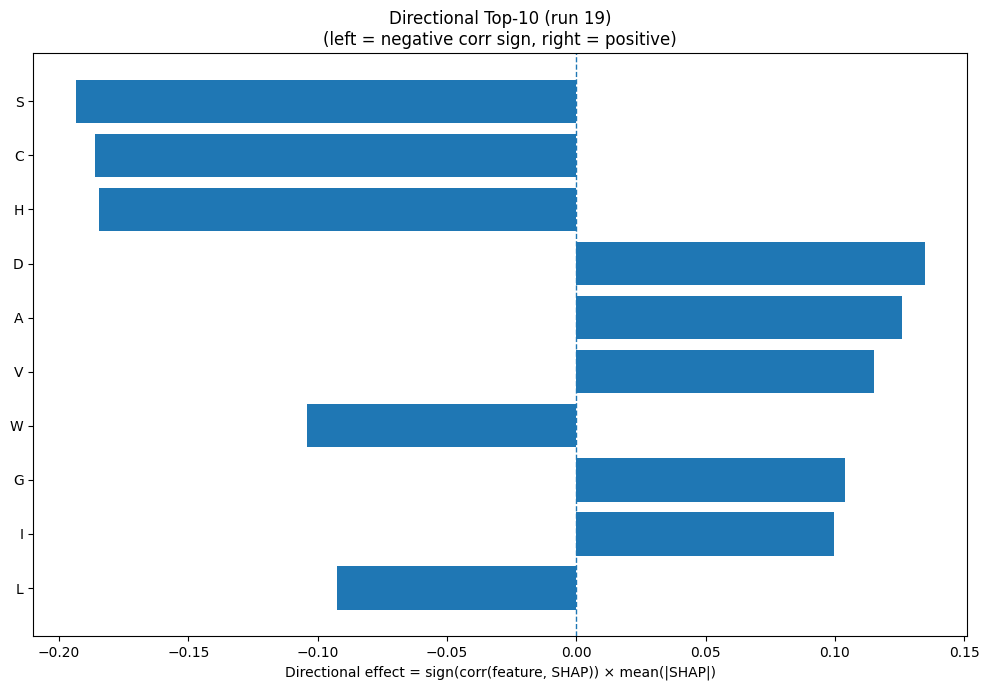

The data file committed next to this chart (first rows):
Index, Feature, CorrSign, MeanAbsSHAP, DirectionalEffect
15, S, -1.0, 0.1935, -0.1935
1, C, -1.0, 0.1859, -0.1859
6, H, -1.0, 0.1847, -0.1847
2, D, 1.0, 0.1347, 0.1347
0, A, 1.0, 0.1259, 0.1259
17, V, 1.0, 0.115, 0.115
18, W, -1.0, 0.1041, -0.1041
5, G, 1.0, 0.1041, 0.1041
7, I, 1.0, 0.09986, 0.09986
9, L, -1.0, 0.09242, -0.09242
24, SS8_E, 1.0, 0.08929, 0.08929
31, ASA, -1.0, 0.08091, -0.08091
30, SS8_-, -1.0, 0.07642, -0.07642
22, SS3_C, -1.0, 0.07318, -0.07318
12, P, -1.0, 0.06292, -0.06292
8, K, 1.0, 0.05744, 0.05744
11, N, 1.0, 0.05297, 0.05297
21, SS3_E, 1.0, 0.0386, 0.0386
19, Y, 1.0, 0.03407, 0.03407
25, SS8_G, 1.0, 0.03217, 0.03217
26, SS8_I, 1.0, 0.02995, 0.02995
14, R, -1.0, 0.02911, -0.02911
13, Q, -1.0, 0.02179, -0.02179
4, F, -1.0, 0.02103, -0.02103
28, SS8_T, 1.0, 0.01697, 0.01697
27, SS8_B, 1.0, 0.01408, 0.01408
16, T, -1.0, 0.01339, -0.01339
29, SS8_S, -1.0, 0.0127, -0.0127
23, SS8_H, 1.0, 0.01177, 0.01177
33, AROM, 1.0, 0.01163, 0.01163
20, SS3_H, 1.0, 0.009702, 0.009702
3, E, 1.0, 0.00906, 0.00906
10, M, -1.0, 0.008762, -0.008762
32, GRAVY, 1.0, 0.006587, 0.006587
